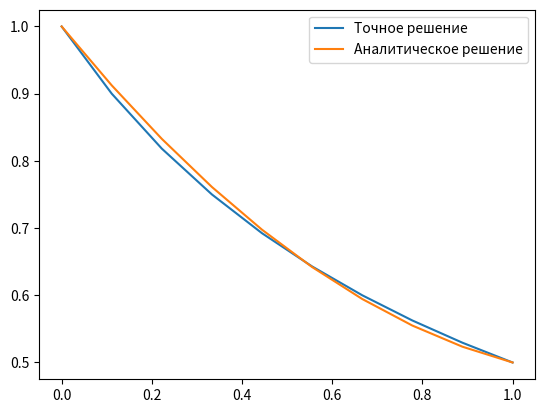

Source code (Python):
import numpy as np
import matplotlib.pyplot as plt


def f(x):
    return 1 - x/2 + 0.325* (x**2-x)


def print_table(*arrays):
    str_f = "|{value:^10}|"
    num_f = "|{value:^10.5f}|"
    print(str_f.format(value="x_i") + str_f.format(value="y*_i") +
          str_f.format(value="y_i") + str_f.format(value="y*_i - y_i"))
    for i in zip(*arrays):
        for j in i:
            print(num_f.format(value=j), end='')
        print()


if __name__ == '__main__':
    interval = np.linspace(0, 1, 10)
    ys_anal = [1/(x+1) for x in interval]
    ys_comp = [f(x) for x in interval]
    diff = [abs(f(x) - 1/(x+1)) for x in interval]
    print_table(interval, ys_anal, ys_comp, diff)

    plt.plot(interval, [1/(x+1) for x in interval], label='Точное решение')
    plt.plot(interval, [f(x) for x in interval], label='Аналитическое решение')
    plt.legend()
    plt.savefig("plot.png")

